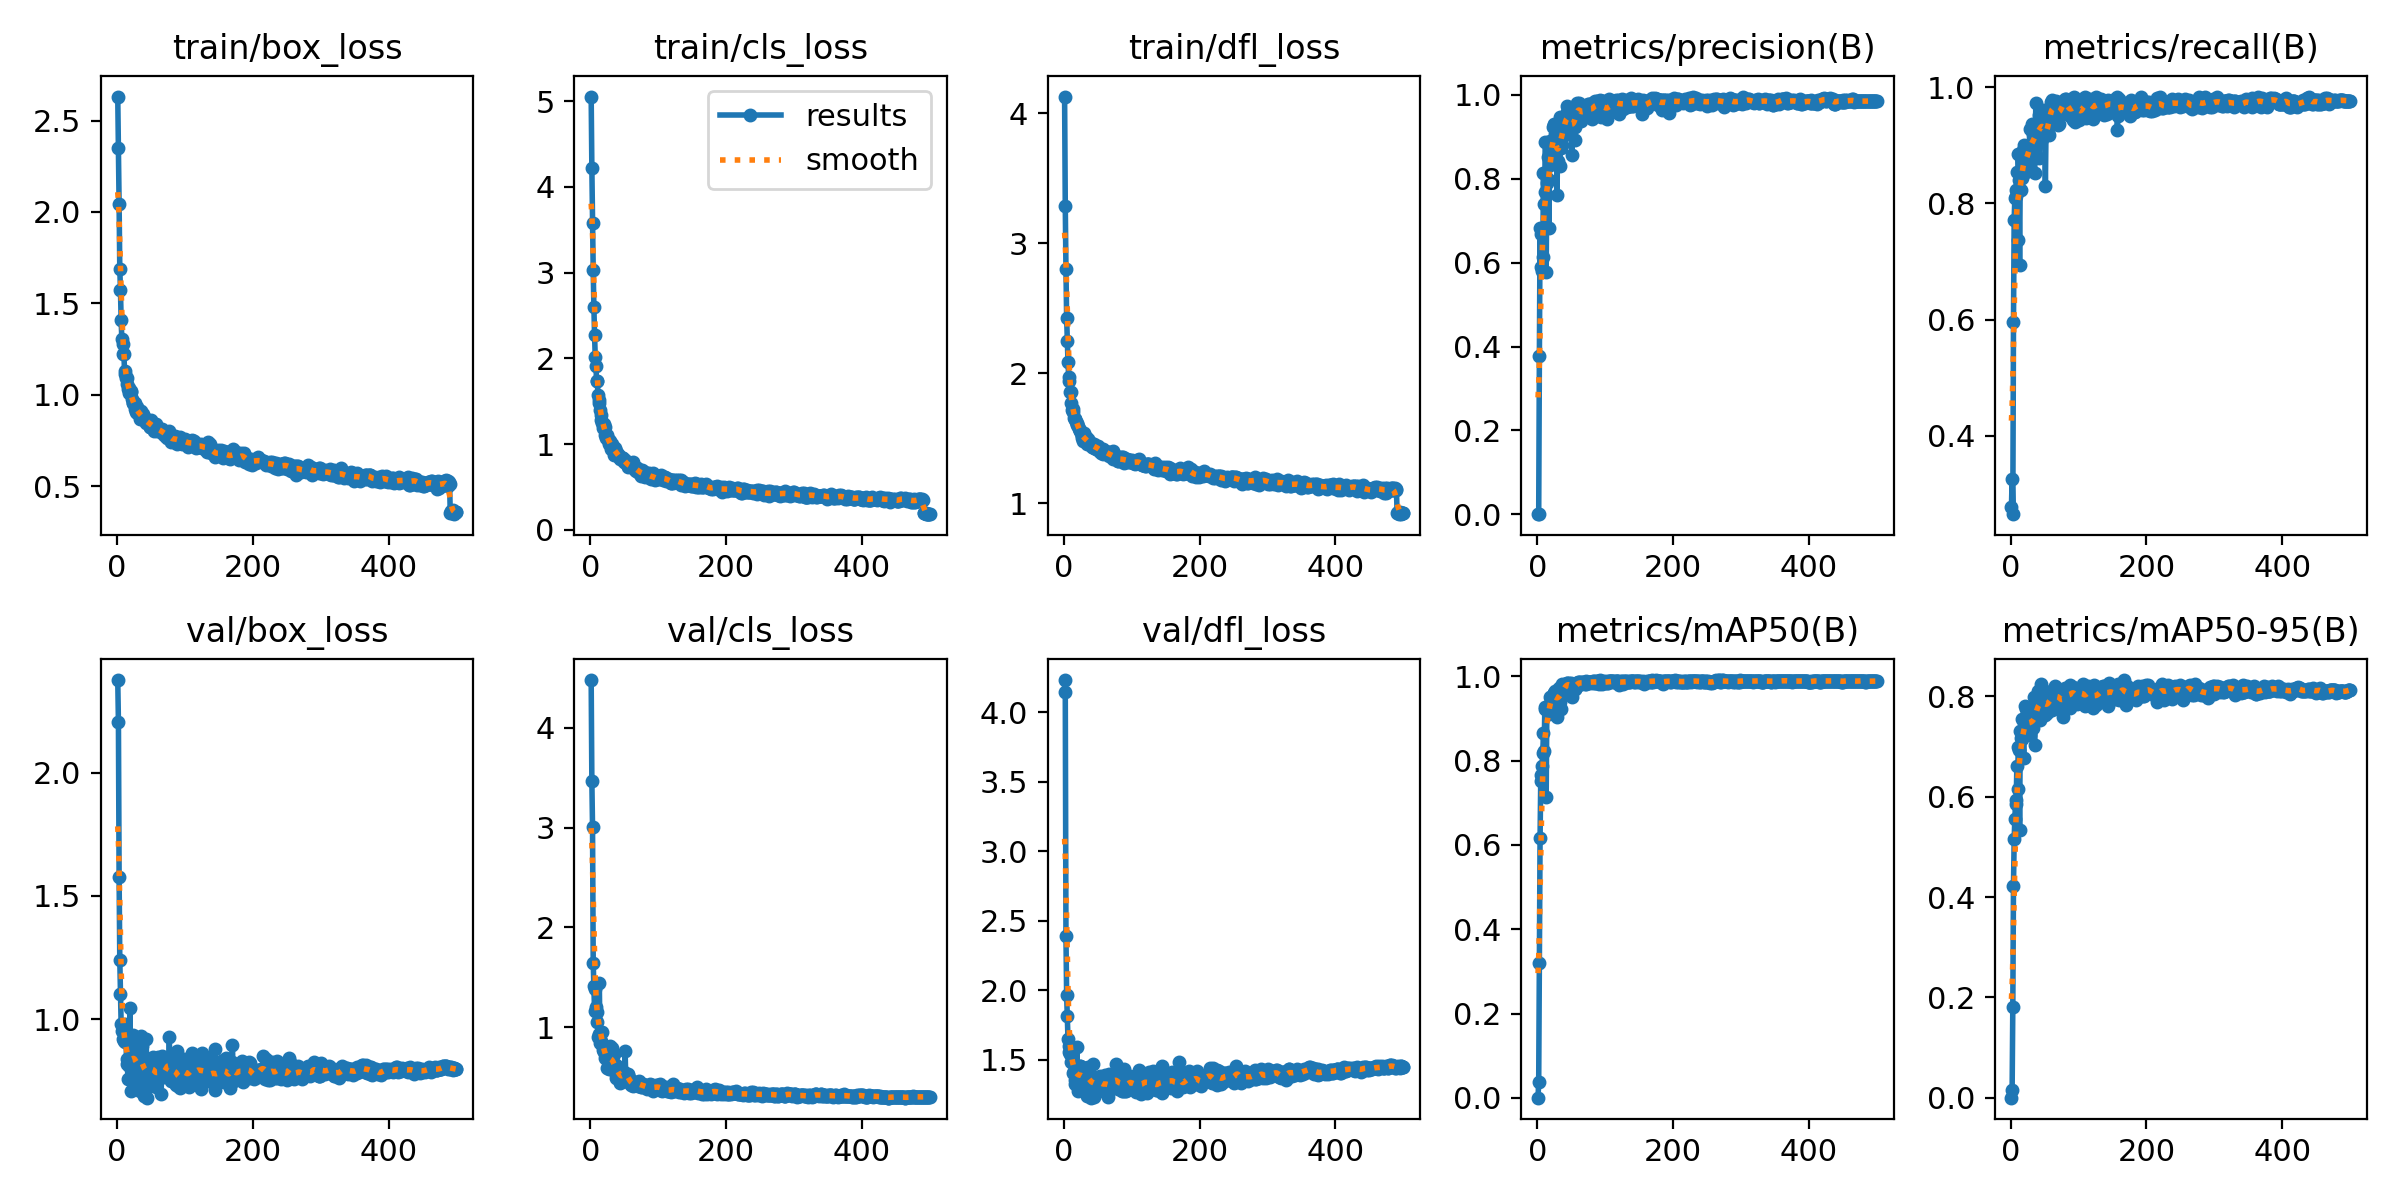

The table this chart was drawn from, first rows:
epoch, time, train/box_loss, train/cls_loss, train/dfl_loss, metrics/precision(B), metrics/recall(B), metrics/mAP50(B), metrics/mAP50-95(B), val/box_loss, val/cls_loss, val/dfl_loss, lr/pg0, lr/pg1, lr/pg2
1, 27.49, 2.631, 5.052, 4.13, 0.00062, 0.2782, 0.00058, 0.00017, 2.376, 4.479, 4.233, 0.0003638, 0.0003638, 0.0003638
2, 38.39, 2.348, 4.224, 3.287, 0.0006, 0.3262, 0.03881, 0.01608, 2.205, 3.47, 4.148, 0.0007327, 0.0007327, 0.0007327
3, 49.24, 2.042, 3.574, 2.805, 0.3771, 0.2651, 0.3196, 0.1812, 1.577, 3.007, 2.392, 0.0011, 0.0011, 0.0011
4, 59.88, 1.691, 3.026, 2.428, 0.6816, 0.5956, 0.6155, 0.4218, 1.241, 1.643, 1.963, 0.001104, 0.001104, 0.001104
5, 70.52, 1.572, 2.598, 2.251, 0.5885, 0.7724, 0.7522, 0.515, 1.102, 1.414, 1.811, 0.001102, 0.001102, 0.001102
6, 80.86, 1.409, 2.271, 2.086, 0.6693, 0.8093, 0.7665, 0.5564, 0.9798, 1.162, 1.648, 0.0011, 0.0011, 0.0011
7, 91.43, 1.304, 2.012, 1.971, 0.581, 0.8128, 0.7883, 0.5851, 0.9512, 1.386, 1.557, 0.001098, 0.001098, 0.001098
8, 102.3, 1.278, 1.906, 1.944, 0.6123, 0.8239, 0.8194, 0.5941, 0.9692, 1.206, 1.6, 0.001096, 0.001096, 0.001096
9, 112.8, 1.225, 1.739, 1.856, 0.813, 0.8547, 0.8668, 0.6609, 0.9172, 1.048, 1.537, 0.001093, 0.001093, 0.001093
10, 122.9, 1.225, 1.733, 1.859, 0.7387, 0.7374, 0.8233, 0.6162, 0.909, 1.149, 1.541, 0.001091, 0.001091, 0.001091
11, 133.5, 1.133, 1.578, 1.773, 0.7681, 0.8849, 0.9234, 0.6996, 0.9077, 0.9028, 1.481, 0.001089, 0.001089, 0.001089
12, 144, 1.116, 1.514, 1.714, 0.8877, 0.8411, 0.9269, 0.6934, 0.9805, 0.9357, 1.529, 0.001087, 0.001087, 0.001087
13, 154.6, 1.093, 1.479, 1.726, 0.5787, 0.6942, 0.7137, 0.5341, 0.9423, 1.444, 1.567, 0.001085, 0.001085, 0.001085
14, 164.9, 1.093, 1.401, 1.703, 0.79, 0.8531, 0.9194, 0.7304, 0.8177, 0.8391, 1.401, 0.001082, 0.001082, 0.001082
15, 175.5, 1.061, 1.345, 1.659, 0.8513, 0.8238, 0.9239, 0.7172, 0.8377, 0.8652, 1.415, 0.00108, 0.00108, 0.00108
16, 186.1, 1.033, 1.279, 1.648, 0.8002, 0.8834, 0.9285, 0.7558, 0.7546, 0.8416, 1.321, 0.001078, 0.001078, 0.001078
17, 196.6, 1.039, 1.252, 1.649, 0.6825, 0.8433, 0.9113, 0.7156, 0.8076, 0.9485, 1.355, 0.001076, 0.001076, 0.001076
18, 206.8, 1.01, 1.236, 1.625, 0.8323, 0.8924, 0.9309, 0.731, 0.8367, 0.8139, 1.408, 0.001074, 0.001074, 0.001074
19, 217.1, 1.009, 1.187, 1.605, 0.8887, 0.9012, 0.9522, 0.6775, 1.047, 0.7707, 1.593, 0.001071, 0.001071, 0.001071
20, 227.7, 1.02, 1.23, 1.616, 0.8657, 0.8565, 0.9455, 0.7467, 0.8111, 0.7545, 1.36, 0.001069, 0.001069, 0.001069
21, 238.3, 1.016, 1.197, 1.594, 0.8478, 0.8777, 0.9475, 0.78, 0.7087, 0.7681, 1.27, 0.001067, 0.001067, 0.001067
22, 248.6, 0.9765, 1.109, 1.572, 0.8837, 0.8541, 0.946, 0.7755, 0.7476, 0.6861, 1.312, 0.001065, 0.001065, 0.001065
23, 258.8, 0.9562, 1.074, 1.563, 0.9232, 0.8822, 0.9568, 0.7326, 0.8971, 0.6974, 1.451, 0.001063, 0.001063, 0.001063
24, 269.3, 0.9564, 1.112, 1.553, 0.9281, 0.8714, 0.96, 0.7256, 0.9366, 0.7056, 1.456, 0.00106, 0.00106, 0.00106
25, 279.7, 0.953, 1.086, 1.542, 0.9294, 0.8768, 0.9608, 0.7755, 0.7821, 0.5906, 1.332, 0.001058, 0.001058, 0.001058
26, 290.4, 0.9219, 1.045, 1.502, 0.9073, 0.8923, 0.9656, 0.7376, 0.9225, 0.6562, 1.446, 0.001056, 0.001056, 0.001056
27, 300.5, 0.9524, 1.044, 1.521, 0.879, 0.8893, 0.9362, 0.7243, 0.8645, 0.7137, 1.421, 0.001054, 0.001054, 0.001054
28, 310.7, 0.9045, 1.002, 1.482, 0.8974, 0.9283, 0.9623, 0.7779, 0.7625, 0.5786, 1.311, 0.001052, 0.001052, 0.001052
29, 321, 0.9319, 1.038, 1.539, 0.7616, 0.8983, 0.9047, 0.7227, 0.7749, 0.8082, 1.344, 0.001049, 0.001049, 0.001049
30, 331.4, 0.9027, 0.9446, 1.495, 0.8917, 0.8805, 0.9526, 0.7648, 0.7548, 0.6453, 1.328, 0.001047, 0.001047, 0.001047
31, 341.9, 0.9131, 0.9825, 1.49, 0.8424, 0.882, 0.9605, 0.7411, 0.8711, 0.7889, 1.418, 0.001045, 0.001045, 0.001045
32, 352.4, 0.9022, 1.003, 1.509, 0.9034, 0.9368, 0.9727, 0.7524, 0.8683, 0.5966, 1.401, 0.001043, 0.001043, 0.001043
33, 362.7, 0.9018, 0.9617, 1.493, 0.831, 0.9199, 0.9397, 0.7377, 0.8445, 0.712, 1.377, 0.001041, 0.001041, 0.001041
34, 373.2, 0.8665, 0.8771, 1.456, 0.9478, 0.925, 0.962, 0.7986, 0.7066, 0.5611, 1.235, 0.001038, 0.001038, 0.001038
35, 383.9, 0.9122, 0.9448, 1.491, 0.8738, 0.8531, 0.9237, 0.7037, 0.9294, 0.7277, 1.446, 0.001036, 0.001036, 0.001036
36, 394.3, 0.8838, 0.9592, 1.468, 0.8808, 0.9143, 0.9683, 0.7632, 0.8403, 0.6231, 1.397, 0.001034, 0.001034, 0.001034
37, 404.9, 0.8674, 0.8932, 1.466, 0.934, 0.9738, 0.9831, 0.7643, 0.8888, 0.4945, 1.439, 0.001032, 0.001032, 0.001032
38, 415.3, 0.8929, 0.9195, 1.469, 0.9027, 0.9057, 0.9584, 0.769, 0.7946, 0.6164, 1.355, 0.00103, 0.00103, 0.00103
39, 425.9, 0.874, 0.8879, 1.46, 0.9249, 0.9228, 0.9785, 0.7798, 0.8027, 0.5382, 1.319, 0.001027, 0.001027, 0.001027
40, 436.1, 0.8678, 0.8582, 1.452, 0.9316, 0.9066, 0.97, 0.8113, 0.6875, 0.5403, 1.226, 0.001025, 0.001025, 0.001025
41, 446.2, 0.8747, 0.8863, 1.45, 0.9505, 0.9521, 0.973, 0.7857, 0.7825, 0.5921, 1.334, 0.001023, 0.001023, 0.001023
42, 456.6, 0.8452, 0.8548, 1.432, 0.912, 0.8787, 0.9736, 0.772, 0.8187, 0.5834, 1.362, 0.001021, 0.001021, 0.001021
43, 467.2, 0.8519, 0.8434, 1.436, 0.9598, 0.9468, 0.9851, 0.7531, 0.9188, 0.4958, 1.467, 0.001019, 0.001019, 0.001019
44, 477.6, 0.8532, 0.8299, 1.426, 0.9741, 0.9537, 0.9845, 0.8251, 0.6808, 0.4424, 1.229, 0.001016, 0.001016, 0.001016
45, 488, 0.8564, 0.8494, 1.454, 0.9348, 0.9275, 0.9805, 0.7694, 0.8384, 0.5239, 1.374, 0.001014, 0.001014, 0.001014
46, 498.1, 0.8556, 0.8357, 1.441, 0.9508, 0.9109, 0.9804, 0.8098, 0.7247, 0.495, 1.266, 0.001012, 0.001012, 0.001012
47, 508.7, 0.8522, 0.8363, 1.442, 0.9638, 0.961, 0.9852, 0.7875, 0.8146, 0.4694, 1.355, 0.00101, 0.00101, 0.00101
48, 519.1, 0.8265, 0.8381, 1.414, 0.932, 0.9433, 0.9811, 0.7929, 0.764, 0.5209, 1.297, 0.001008, 0.001008, 0.001008
49, 529.7, 0.8243, 0.7944, 1.419, 0.945, 0.9498, 0.9831, 0.7919, 0.7873, 0.4634, 1.311, 0.001005, 0.001005, 0.001005
50, 539.7, 0.8601, 0.8127, 1.439, 0.9164, 0.9392, 0.9816, 0.7806, 0.8225, 0.5497, 1.351, 0.001003, 0.001003, 0.001003
51, 550.1, 0.8378, 0.8099, 1.422, 0.8574, 0.8293, 0.952, 0.7628, 0.8159, 0.7648, 1.35, 0.001001, 0.001001, 0.001001
52, 560.6, 0.8313, 0.8043, 1.402, 0.969, 0.9354, 0.9811, 0.8064, 0.7421, 0.4735, 1.297, 0.0009988, 0.0009988, 0.0009988
53, 571.2, 0.8282, 0.7756, 1.415, 0.9324, 0.9295, 0.9739, 0.7674, 0.8461, 0.4997, 1.38, 0.0009966, 0.0009966, 0.0009966
54, 581.4, 0.8221, 0.7647, 1.405, 0.9545, 0.9361, 0.9774, 0.7867, 0.8035, 0.4668, 1.347, 0.0009944, 0.0009944, 0.0009944
55, 591.9, 0.8039, 0.7309, 1.387, 0.9243, 0.921, 0.9701, 0.7775, 0.804, 0.5187, 1.351, 0.0009922, 0.0009922, 0.0009922
56, 602.2, 0.8195, 0.7607, 1.403, 0.8928, 0.9503, 0.9698, 0.7847, 0.7774, 0.5258, 1.323, 0.00099, 0.00099, 0.00099
57, 612.9, 0.8397, 0.7573, 1.414, 0.9596, 0.9175, 0.9744, 0.7898, 0.7669, 0.4884, 1.303, 0.0009878, 0.0009878, 0.0009878
58, 623.3, 0.8129, 0.757, 1.382, 0.976, 0.9651, 0.9833, 0.8068, 0.7223, 0.4346, 1.274, 0.0009856, 0.0009856, 0.0009856
59, 633.2, 0.8013, 0.7418, 1.386, 0.9815, 0.969, 0.9848, 0.8107, 0.7724, 0.4238, 1.301, 0.0009834, 0.0009834, 0.0009834
60, 643.6, 0.8137, 0.7409, 1.399, 0.9789, 0.974, 0.9875, 0.7895, 0.8214, 0.4273, 1.361, 0.0009812, 0.0009812, 0.0009812
... 440 more rows
